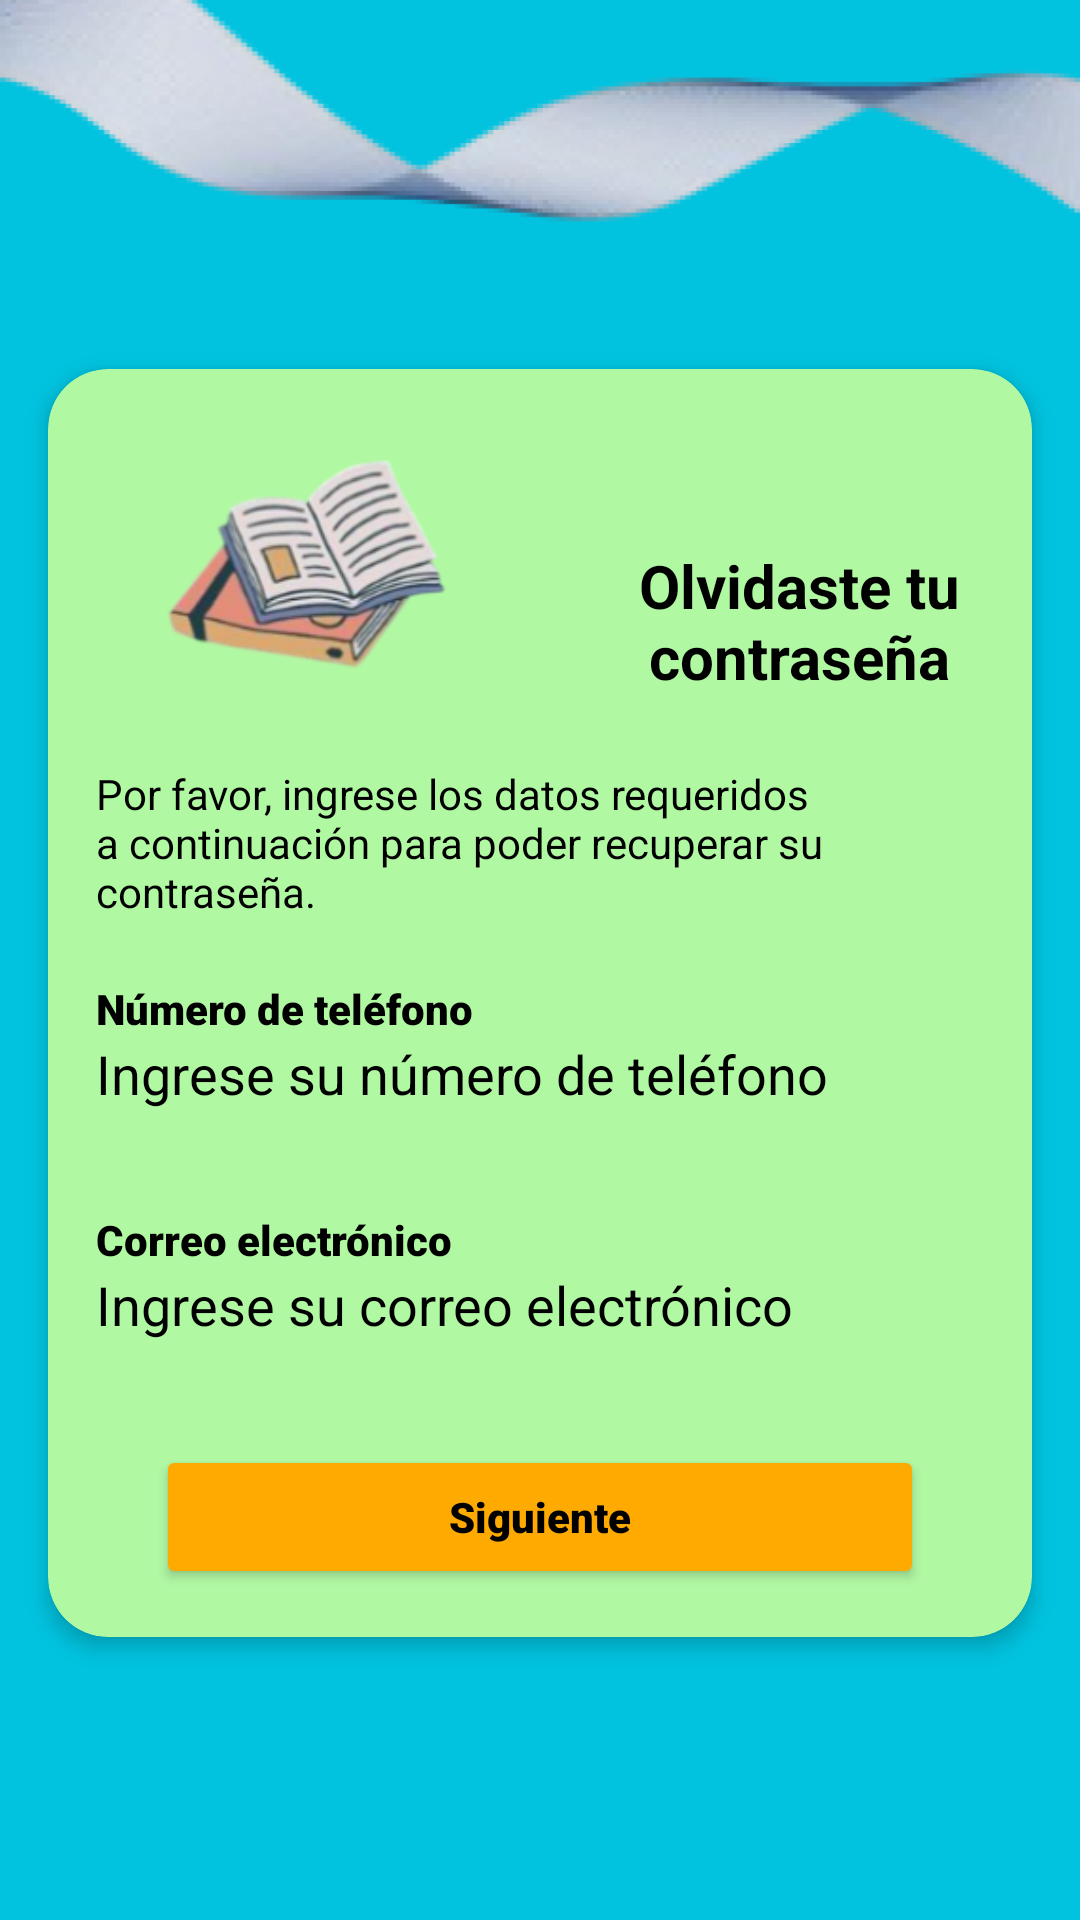

Write the Android layout XML for this screen, with the resource values it uses.
<!-- AndroidManifest.xml: application theme Theme.Las_Palmeras -->
<!-- res/layout/activity_formulario_olvidecontrasena.xml -->
<?xml version="1.0" encoding="utf-8"?>
<LinearLayout xmlns:android="http://schemas.android.com/apk/res/android"
    xmlns:app="http://schemas.android.com/apk/res-auto"
    xmlns:tools="http://schemas.android.com/tools"
    android:id="@+id/main"
    android:layout_width="match_parent"
    android:layout_height="match_parent"
    tools:context=".Formulario_Olvidecontrasena"
    android:orientation="vertical"
    android:background="#01C3DF">

    <ImageView
        android:layout_width="match_parent"
        android:layout_height="107dp"
        android:scaleType="fitXY"
        android:src="@drawable/imagen_menu_de_arriba" />

    <androidx.cardview.widget.CardView
            android:layout_width="match_parent"
            android:layout_height="wrap_content"
            android:layout_margin="16dp"
            app:cardElevation="4dp"
            app:cardCornerRadius="20dp"
            android:backgroundTint="#B1F8A3">

            <LinearLayout
                android:layout_width="match_parent"
                android:layout_height="wrap_content"
                android:orientation="vertical"
                android:padding="16dp">

                <GridLayout
                    android:layout_width="match_parent"
                    android:layout_height="wrap_content"
                    android:columnCount="2"
                    android:rowCount="2">

                    <ImageView
                        android:id="@+id/imglibro"
                        android:layout_width="146dp"
                        android:layout_height="116dp"
                        android:layout_row="0"
                        android:layout_column="0"
                        android:layout_gravity="center"
                        android:src="@drawable/libro" />

                    <TextView
                        android:layout_width="177dp"
                        android:layout_height="wrap_content"
                        android:layout_row="0"
                        android:layout_column="1"
                        android:layout_gravity="center"
                        android:gravity="center"
                        android:text="Olvidaste tu contraseña"
                        android:textColor="#000000"
                        android:textSize="20sp"
                        android:textStyle="bold"
                        android:layout_marginTop="20dp" />
                </GridLayout>

                <LinearLayout
                    android:layout_width="match_parent"
                    android:layout_height="wrap_content"
                    android:orientation="vertical">
                    <TextView
                        android:layout_width="match_parent"
                        android:layout_height="wrap_content"
                        android:text="Por favor, ingrese los datos requeridos a continuación para poder recuperar su contraseña."
                        android:textColor="#000000"/>
                    <TextView
                        android:layout_width="match_parent"
                        android:layout_height="wrap_content"
                        android:text="Número de teléfono"
                        android:textColor="#000000"
                        android:fontFamily="sans-serif-black"
                        android:layout_marginTop="20dp">
                    </TextView>

                    <RelativeLayout
                        android:layout_width="match_parent"
                        android:layout_height="38dp">

                        <EditText
                            android:id="@+id/lblnumerotelefono"
                            android:layout_width="match_parent"
                            android:layout_height="wrap_content"
                            android:layout_gravity="center"
                            android:background="@android:color/transparent"
                            android:hint="Ingrese su número de teléfono"
                            android:textColorHint="#000000"
                            android:inputType="numberPassword"
                            android:paddingEnd="48dp"
                            android:textColor="#000000"/>

                        <ImageView
                            android:id="@+id/imgEyeTelefono"
                            android:layout_width="wrap_content"
                            android:layout_height="wrap_content"
                            android:layout_alignParentEnd="true"
                            android:layout_centerVertical="true"
                            android:contentDescription="Mostrar/Ocultar número"
                            android:padding="8dp"
                            android:src="@drawable/ic_eye_off" />
                    </RelativeLayout>
                    <TextView
                        android:layout_width="match_parent"
                        android:layout_height="wrap_content"
                        android:text="Correo electrónico"
                        android:textColor="#000000"
                        android:fontFamily="sans-serif-black"
                        android:layout_marginTop="20dp">
                    </TextView>

                    <RelativeLayout
                        android:layout_width="match_parent"
                        android:layout_height="39dp">

                        <EditText
                            android:id="@+id/lblcorreoelectronico"
                            android:layout_width="match_parent"
                            android:layout_height="wrap_content"
                            android:background="@android:color/transparent"
                            android:hint="Ingrese su correo electrónico"
                            android:inputType="textPassword"
                            android:paddingEnd="48dp"
                            android:textColor="#000000"
                            android:textColorHint="#000000"/>

                        <ImageView
                            android:id="@+id/imgEyeCorreo"
                            android:layout_width="wrap_content"
                            android:layout_height="wrap_content"
                            android:layout_alignParentEnd="true"
                            android:layout_marginEnd="1dp"
                            android:contentDescription="Mostrar/Ocultar correo"
                            android:padding="8dp"
                            android:src="@drawable/ic_eye_off" />
                    </RelativeLayout>

                    <Button
                        android:id="@+id/btnsiguienteolvidecontraseña"
                        android:layout_width="match_parent"
                        android:layout_height="wrap_content"
                        android:layout_marginStart="20dp"
                        android:layout_marginTop="20dp"
                        android:layout_marginEnd="20dp"
                        android:backgroundTint="#FFAA01"
                        android:fontFamily="sans-serif-black"
                        android:hint="Siguiente"
                        android:textColorHint="#000000">
                    </Button>
                </LinearLayout>
            </LinearLayout>
        </androidx.cardview.widget.CardView>

    <ImageView
        android:layout_width="match_parent"
        android:layout_height="105dp"
        android:scaleType="fitXY"
        android:src="@drawable/imagen_menu_de_abajo"
        android:layout_marginTop="80dp"/>
</LinearLayout>
<!-- resources referenced by this layout -->
<resources>
  <!-- drawable imagen_menu_de_abajo: png bitmap (drawable, 104970 bytes) -->
  <!-- drawable imagen_menu_de_arriba: png bitmap (drawable, 39726 bytes) -->
  <!-- drawable libro: png bitmap (drawable, 33449 bytes) -->
  <style name="Theme.Las_Palmeras" parent="Base.Theme.Las_Palmeras" />
  <style name="Base.Theme.Las_Palmeras" parent="Theme.Material3.DayNight.NoActionBar">
          
          
      </style>
</resources>
